Dataset: traffic_sign_dataset (GitHub, manelpuig/my_rUBot_mecanum). Classes: forbidden, give way, left, nothing, right, stop.

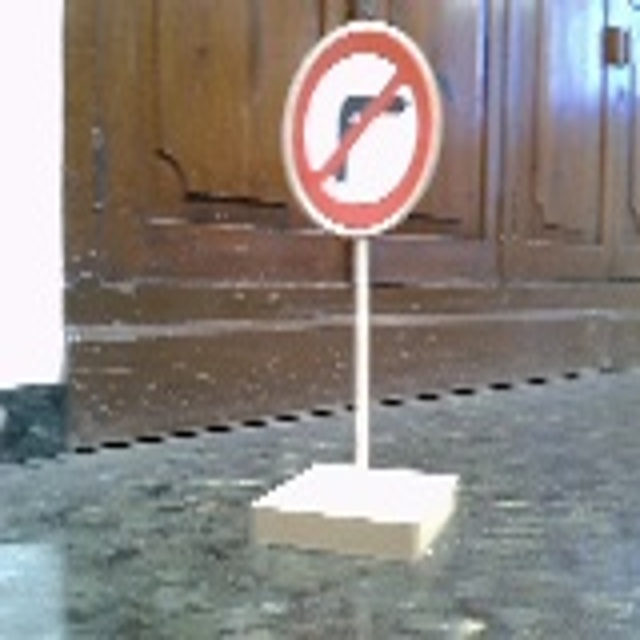
Label: right

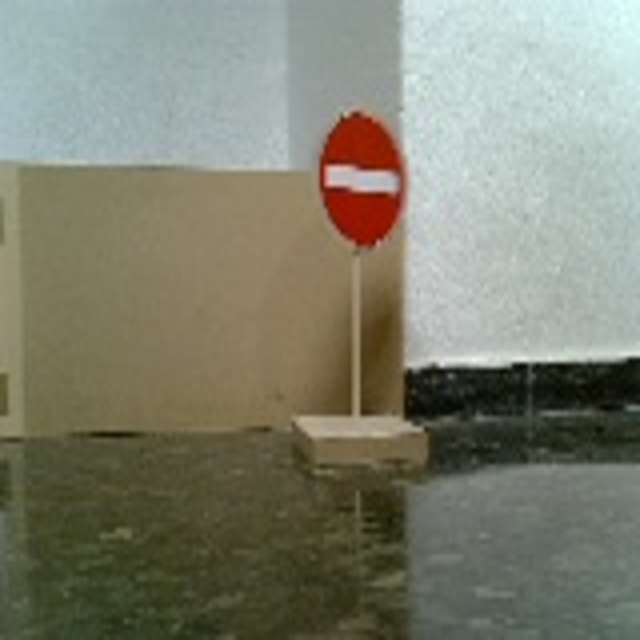
Label: forbidden

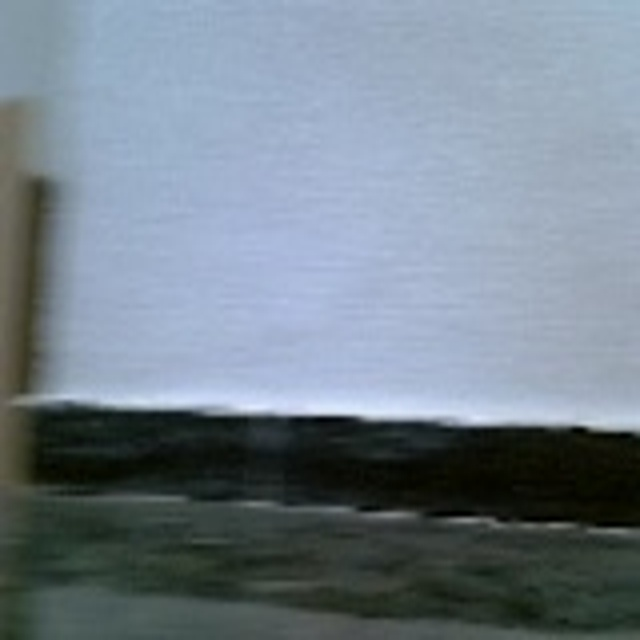
Label: nothing

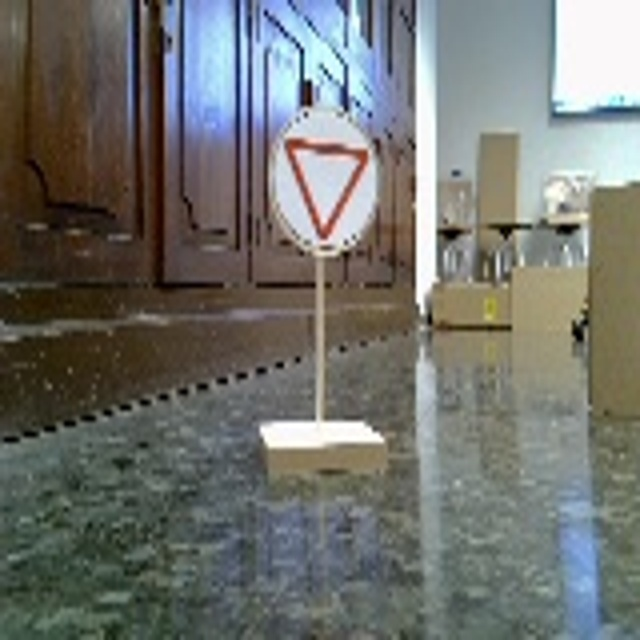
Label: give way

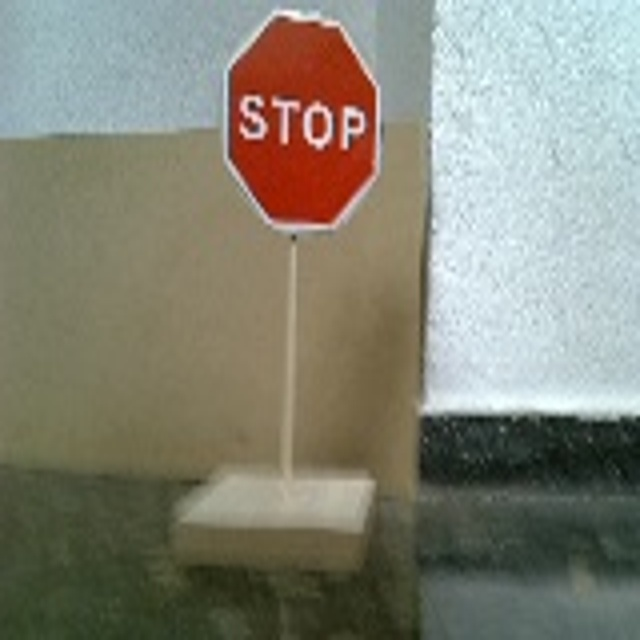
Label: stop

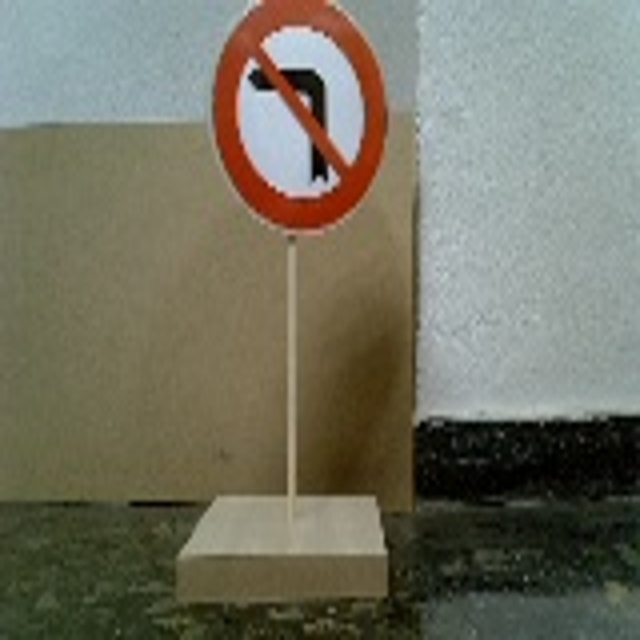
Label: left
